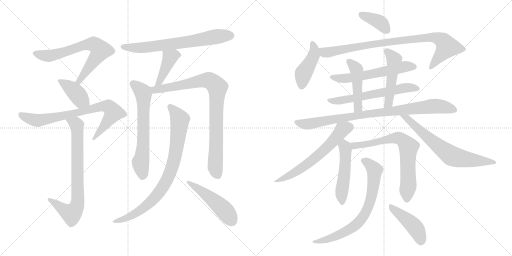
t = 0.00 s
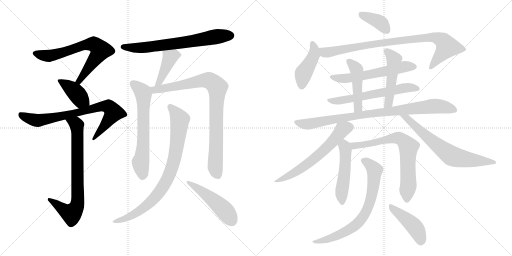
t = 3.66 s
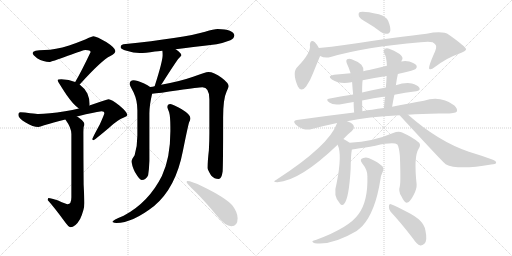
t = 7.31 s
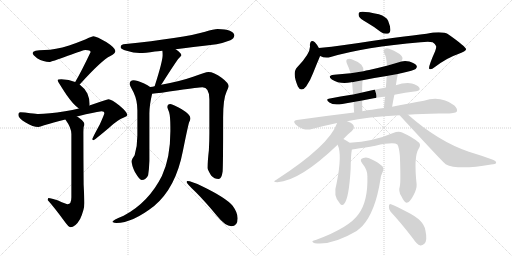
t = 10.97 s
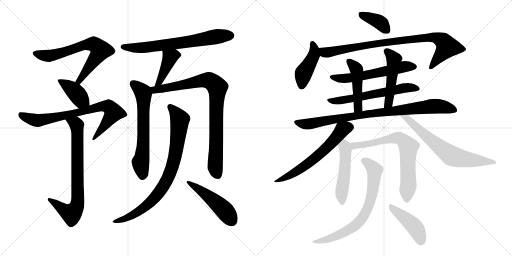
t = 14.63 s
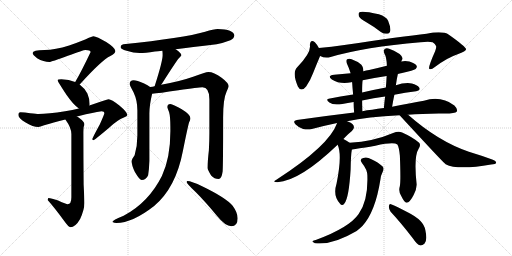
t = 18.28 s

The animated SVG that drew these frames (rendered in a browser with its animation timeline set to each time). Animation: 24 CSS @keyframes rules; one cycle of 18.28 s.

<svg version="1.1" viewBox="0 0 2048 1024" xmlns="http://www.w3.org/2000/svg">
  <g stroke="lightgray" stroke-dasharray="1,1" stroke-width="1" transform="scale(4, 4)">
    <line x1="0" y1="0" x2="256" y2="256"></line>
    <line x1="256" y1="0" x2="0" y2="256"></line>
    <line x1="128" y1="0" x2="128" y2="256"></line>
    <line x1="0" y1="128" x2="256" y2="128"></line>
    <line x1="256" y1="0" x2="512" y2="256"></line>
    <line x1="512" y1="0" x2="256" y2="256"></line>
    <line x1="384" y1="0" x2="384" y2="256"></line>
    <line x1="256" y1="128" x2="512" y2="128"></line>
  </g>
<g transform="scale(1, -1) translate(0, -850)">
   <style type="text/css">
    @keyframes keyframes0 {
      from {
       stroke: black;
       stroke-dashoffset: 699;
       stroke-width: 128;
       }
       69% {
       animation-timing-function: step-end;
       stroke: black;
       stroke-dashoffset: 0;
       stroke-width: 128;
       }
       to {
       stroke: black;
       stroke-width: 1024;
       }
       }
       #make-me-a-hanzi-animation-0 {
         animation: keyframes0 0.818848s both;
         animation-delay: 0.000000s;
         animation-timing-function: linear;
       }
    @keyframes keyframes1 {
      from {
       stroke: black;
       stroke-dashoffset: 404;
       stroke-width: 128;
       }
       57% {
       animation-timing-function: step-end;
       stroke: black;
       stroke-dashoffset: 0;
       stroke-width: 128;
       }
       to {
       stroke: black;
       stroke-width: 1024;
       }
       }
       #make-me-a-hanzi-animation-1 {
         animation: keyframes1 0.578776s both;
         animation-delay: 0.818848s;
         animation-timing-function: linear;
       }
    @keyframes keyframes2 {
      from {
       stroke: black;
       stroke-dashoffset: 779;
       stroke-width: 128;
       }
       72% {
       animation-timing-function: step-end;
       stroke: black;
       stroke-dashoffset: 0;
       stroke-width: 128;
       }
       to {
       stroke: black;
       stroke-width: 1024;
       }
       }
       #make-me-a-hanzi-animation-2 {
         animation: keyframes2 0.883952s both;
         animation-delay: 1.397624s;
         animation-timing-function: linear;
       }
    @keyframes keyframes3 {
      from {
       stroke: black;
       stroke-dashoffset: 763;
       stroke-width: 128;
       }
       71% {
       animation-timing-function: step-end;
       stroke: black;
       stroke-dashoffset: 0;
       stroke-width: 128;
       }
       to {
       stroke: black;
       stroke-width: 1024;
       }
       }
       #make-me-a-hanzi-animation-3 {
         animation: keyframes3 0.870931s both;
         animation-delay: 2.281576s;
         animation-timing-function: linear;
       }
    @keyframes keyframes4 {
      from {
       stroke: black;
       stroke-dashoffset: 692;
       stroke-width: 128;
       }
       69% {
       animation-timing-function: step-end;
       stroke: black;
       stroke-dashoffset: 0;
       stroke-width: 128;
       }
       to {
       stroke: black;
       stroke-width: 1024;
       }
       }
       #make-me-a-hanzi-animation-4 {
         animation: keyframes4 0.813151s both;
         animation-delay: 3.152507s;
         animation-timing-function: linear;
       }
    @keyframes keyframes5 {
      from {
       stroke: black;
       stroke-dashoffset: 420;
       stroke-width: 128;
       }
       58% {
       animation-timing-function: step-end;
       stroke: black;
       stroke-dashoffset: 0;
       stroke-width: 128;
       }
       to {
       stroke: black;
       stroke-width: 1024;
       }
       }
       #make-me-a-hanzi-animation-5 {
         animation: keyframes5 0.591797s both;
         animation-delay: 3.965658s;
         animation-timing-function: linear;
       }
    @keyframes keyframes6 {
      from {
       stroke: black;
       stroke-dashoffset: 648;
       stroke-width: 128;
       }
       68% {
       animation-timing-function: step-end;
       stroke: black;
       stroke-dashoffset: 0;
       stroke-width: 128;
       }
       to {
       stroke: black;
       stroke-width: 1024;
       }
       }
       #make-me-a-hanzi-animation-6 {
         animation: keyframes6 0.777344s both;
         animation-delay: 4.557455s;
         animation-timing-function: linear;
       }
    @keyframes keyframes7 {
      from {
       stroke: black;
       stroke-dashoffset: 888;
       stroke-width: 128;
       }
       74% {
       animation-timing-function: step-end;
       stroke: black;
       stroke-dashoffset: 0;
       stroke-width: 128;
       }
       to {
       stroke: black;
       stroke-width: 1024;
       }
       }
       #make-me-a-hanzi-animation-7 {
         animation: keyframes7 0.972656s both;
         animation-delay: 5.334799s;
         animation-timing-function: linear;
       }
    @keyframes keyframes8 {
      from {
       stroke: black;
       stroke-dashoffset: 849;
       stroke-width: 128;
       }
       73% {
       animation-timing-function: step-end;
       stroke: black;
       stroke-dashoffset: 0;
       stroke-width: 128;
       }
       to {
       stroke: black;
       stroke-width: 1024;
       }
       }
       #make-me-a-hanzi-animation-8 {
         animation: keyframes8 0.940918s both;
         animation-delay: 6.307455s;
         animation-timing-function: linear;
       }
    @keyframes keyframes9 {
      from {
       stroke: black;
       stroke-dashoffset: 492;
       stroke-width: 128;
       }
       62% {
       animation-timing-function: step-end;
       stroke: black;
       stroke-dashoffset: 0;
       stroke-width: 128;
       }
       to {
       stroke: black;
       stroke-width: 1024;
       }
       }
       #make-me-a-hanzi-animation-9 {
         animation: keyframes9 0.650391s both;
         animation-delay: 7.248373s;
         animation-timing-function: linear;
       }
    @keyframes keyframes10 {
      from {
       stroke: black;
       stroke-dashoffset: 381;
       stroke-width: 128;
       }
       55% {
       animation-timing-function: step-end;
       stroke: black;
       stroke-dashoffset: 0;
       stroke-width: 128;
       }
       to {
       stroke: black;
       stroke-width: 1024;
       }
       }
       #make-me-a-hanzi-animation-10 {
         animation: keyframes10 0.560059s both;
         animation-delay: 7.898764s;
         animation-timing-function: linear;
       }
    @keyframes keyframes11 {
      from {
       stroke: black;
       stroke-dashoffset: 436;
       stroke-width: 128;
       }
       59% {
       animation-timing-function: step-end;
       stroke: black;
       stroke-dashoffset: 0;
       stroke-width: 128;
       }
       to {
       stroke: black;
       stroke-width: 1024;
       }
       }
       #make-me-a-hanzi-animation-11 {
         animation: keyframes11 0.604818s both;
         animation-delay: 8.458823s;
         animation-timing-function: linear;
       }
    @keyframes keyframes12 {
      from {
       stroke: black;
       stroke-dashoffset: 892;
       stroke-width: 128;
       }
       74% {
       animation-timing-function: step-end;
       stroke: black;
       stroke-dashoffset: 0;
       stroke-width: 128;
       }
       to {
       stroke: black;
       stroke-width: 1024;
       }
       }
       #make-me-a-hanzi-animation-12 {
         animation: keyframes12 0.975911s both;
         animation-delay: 9.063641s;
         animation-timing-function: linear;
       }
    @keyframes keyframes13 {
      from {
       stroke: black;
       stroke-dashoffset: 588;
       stroke-width: 128;
       }
       66% {
       animation-timing-function: step-end;
       stroke: black;
       stroke-dashoffset: 0;
       stroke-width: 128;
       }
       to {
       stroke: black;
       stroke-width: 1024;
       }
       }
       #make-me-a-hanzi-animation-13 {
         animation: keyframes13 0.728516s both;
         animation-delay: 10.039552s;
         animation-timing-function: linear;
       }
    @keyframes keyframes14 {
      from {
       stroke: black;
       stroke-dashoffset: 607;
       stroke-width: 128;
       }
       66% {
       animation-timing-function: step-end;
       stroke: black;
       stroke-dashoffset: 0;
       stroke-width: 128;
       }
       to {
       stroke: black;
       stroke-width: 1024;
       }
       }
       #make-me-a-hanzi-animation-14 {
         animation: keyframes14 0.743978s both;
         animation-delay: 10.768068s;
         animation-timing-function: linear;
       }
    @keyframes keyframes15 {
      from {
       stroke: black;
       stroke-dashoffset: 470;
       stroke-width: 128;
       }
       60% {
       animation-timing-function: step-end;
       stroke: black;
       stroke-dashoffset: 0;
       stroke-width: 128;
       }
       to {
       stroke: black;
       stroke-width: 1024;
       }
       }
       #make-me-a-hanzi-animation-15 {
         animation: keyframes15 0.632487s both;
         animation-delay: 11.512046s;
         animation-timing-function: linear;
       }
    @keyframes keyframes16 {
      from {
       stroke: black;
       stroke-dashoffset: 494;
       stroke-width: 128;
       }
       62% {
       animation-timing-function: step-end;
       stroke: black;
       stroke-dashoffset: 0;
       stroke-width: 128;
       }
       to {
       stroke: black;
       stroke-width: 1024;
       }
       }
       #make-me-a-hanzi-animation-16 {
         animation: keyframes16 0.652018s both;
         animation-delay: 12.144533s;
         animation-timing-function: linear;
       }
    @keyframes keyframes17 {
      from {
       stroke: black;
       stroke-dashoffset: 898;
       stroke-width: 128;
       }
       75% {
       animation-timing-function: step-end;
       stroke: black;
       stroke-dashoffset: 0;
       stroke-width: 128;
       }
       to {
       stroke: black;
       stroke-width: 1024;
       }
       }
       #make-me-a-hanzi-animation-17 {
         animation: keyframes17 0.980794s both;
         animation-delay: 12.796551s;
         animation-timing-function: linear;
       }
    @keyframes keyframes18 {
      from {
       stroke: black;
       stroke-dashoffset: 618;
       stroke-width: 128;
       }
       67% {
       animation-timing-function: step-end;
       stroke: black;
       stroke-dashoffset: 0;
       stroke-width: 128;
       }
       to {
       stroke: black;
       stroke-width: 1024;
       }
       }
       #make-me-a-hanzi-animation-18 {
         animation: keyframes18 0.752930s both;
         animation-delay: 13.777345s;
         animation-timing-function: linear;
       }
    @keyframes keyframes19 {
      from {
       stroke: black;
       stroke-dashoffset: 678;
       stroke-width: 128;
       }
       69% {
       animation-timing-function: step-end;
       stroke: black;
       stroke-dashoffset: 0;
       stroke-width: 128;
       }
       to {
       stroke: black;
       stroke-width: 1024;
       }
       }
       #make-me-a-hanzi-animation-19 {
         animation: keyframes19 0.801758s both;
         animation-delay: 14.530275s;
         animation-timing-function: linear;
       }
    @keyframes keyframes20 {
      from {
       stroke: black;
       stroke-dashoffset: 501;
       stroke-width: 128;
       }
       62% {
       animation-timing-function: step-end;
       stroke: black;
       stroke-dashoffset: 0;
       stroke-width: 128;
       }
       to {
       stroke: black;
       stroke-width: 1024;
       }
       }
       #make-me-a-hanzi-animation-20 {
         animation: keyframes20 0.657715s both;
         animation-delay: 15.332033s;
         animation-timing-function: linear;
       }
    @keyframes keyframes21 {
      from {
       stroke: black;
       stroke-dashoffset: 717;
       stroke-width: 128;
       }
       70% {
       animation-timing-function: step-end;
       stroke: black;
       stroke-dashoffset: 0;
       stroke-width: 128;
       }
       to {
       stroke: black;
       stroke-width: 1024;
       }
       }
       #make-me-a-hanzi-animation-21 {
         animation: keyframes21 0.833496s both;
         animation-delay: 15.989748s;
         animation-timing-function: linear;
       }
    @keyframes keyframes22 {
      from {
       stroke: black;
       stroke-dashoffset: 734;
       stroke-width: 128;
       }
       70% {
       animation-timing-function: step-end;
       stroke: black;
       stroke-dashoffset: 0;
       stroke-width: 128;
       }
       to {
       stroke: black;
       stroke-width: 1024;
       }
       }
       #make-me-a-hanzi-animation-22 {
         animation: keyframes22 0.847331s both;
         animation-delay: 16.823244s;
         animation-timing-function: linear;
       }
    @keyframes keyframes23 {
      from {
       stroke: black;
       stroke-dashoffset: 443;
       stroke-width: 128;
       }
       59% {
       animation-timing-function: step-end;
       stroke: black;
       stroke-dashoffset: 0;
       stroke-width: 128;
       }
       to {
       stroke: black;
       stroke-width: 1024;
       }
       }
       #make-me-a-hanzi-animation-23 {
         animation: keyframes23 0.610514s both;
         animation-delay: 17.670575s;
         animation-timing-function: linear;
       }
</style>
<path d="M 373.5 705.5 Q 369.5 705.5 355.5 699.5 Q 329.5 686.5 276.5 668.5 Q 220.5 651.5 178.5 650.5 Q 130.5 650.5 130.5 638.5 Q 130.5 631.5 148.5 617.5 Q 174.5 602.5 197.5 602.5 Q 204.5 602.5 271.5 627.5 Q 334.5 650.5 341.5 650.5 Q 362.5 650.5 362.5 642.5 Q 324.5 562.5 302.5 525.5 Q 301.5 523.5 300.5 522.5 C 285.5 496.5 298.5 490.5 318.5 512.5 Q 319.5 513.5 321.5 515.5 Q 406.5 609.5 441.5 626.5 Q 461.5 636.5 461.5 646.5 Q 461.5 658.5 426.5 681.5 Q 386.5 705.5 373.5 705.5 Z" fill="lightgray"></path> 
<path d="M 300.5 522.5 Q 276.5 532.5 245.5 533.5 Q 230.5 533.5 230.5 529.5 Q 230.5 524.5 266.5 470.5 Q 292.5 432.5 315.5 416.5 C 339.5 398.5 352.5 399.5 357.5 428.5 Q 358.5 429.5 358.5 434.5 Q 358.5 455.5 349.5 476.5 Q 337.5 498.5 318.5 512.5 L 300.5 522.5 Z" fill="lightgray"></path> 
<path d="M 315.5 416.5 Q 290.5 410.5 260.5 405.5 Q 192.5 394.5 153.5 394.5 Q 147.5 394.5 120.5 397.5 Q 98.5 401.5 81.5 401.5 Q 73.5 401.5 73.5 390.5 Q 73.5 377.5 102.5 360.5 Q 132.5 342.5 153.5 342.5 Q 159.5 342.5 176.5 349.5 Q 211.5 359.5 261.5 372.5 L 307.5 384.5 Q 322.5 388.5 343.5 393.5 Q 400.5 405.5 406.5 405.5 Q 417.5 405.5 417.5 398.5 Q 417.5 393.5 399.5 353.5 Q 369.5 298.5 369.5 294.5 Q 369.5 289.5 373.5 289.5 Q 377.5 289.5 437.5 340.5 Q 469.5 370.5 495.5 380.5 Q 509.5 385.5 509.5 390.5 Q 509.5 401.5 477.5 428.5 Q 445.5 453.5 434.5 453.5 Q 428.5 453.5 401.5 443.5 Q 382.5 436.5 357.5 428.5 L 315.5 416.5 Z" fill="lightgray"></path> 
<path d="M 261.5 372.5 Q 285.5 339.5 285.5 314.5 L 285.5 61.5 Q 285.5 33.5 270.5 33.5 Q 265.5 33.5 232.5 48.5 Q 204.5 58.5 193.5 58.5 Q 191.5 57.5 190.5 50.5 Q 216.5 21.5 255.5 -31.5 Q 274.5 -58.5 281.5 -58.5 Q 301.5 -58.5 320.5 -25.5 Q 337.5 11.5 337.5 38.5 Q 337.5 54.5 334.5 112.5 Q 333.5 218.5 333.5 321.5 Q 333.5 327.5 334.5 342.5 Q 337.5 349.5 337.5 354.5 Q 337.5 363.5 314.5 380.5 Q 311.5 382.5 307.5 384.5 C 282.5 401.5 244.5 397.5 261.5 372.5 Z" fill="lightgray"></path> 
<path d="M 702.5 653.5 Q 762.5 661.5 866.5 673.5 Q 892.5 678.5 921.5 689.5 Q 936.5 696.5 937.5 709.5 Q 934.5 732.5 870.5 734.5 Q 855.5 734.5 820.5 723.5 Q 733.5 698.5 493.5 673.5 Q 482.5 671.5 482.5 661.5 Q 482.5 654.5 506.5 647.5 Q 534.5 638.5 558.5 638.5 Q 580.5 638.5 619.5 644.5 Q 630.5 645.5 649.5 647.5 L 702.5 653.5 Z" fill="lightgray"></path> 
<path d="M 649.5 647.5 Q 650.5 640.5 650.5 629.5 Q 650.5 605.5 618.5 505.5 C 609.5 476.5 626.5 487.5 644.5 511.5 Q 646.5 513.5 649.5 518.5 Q 703.5 603.5 714.5 616.5 Q 725.5 627.5 725.5 629.5 Q 725.5 638.5 702.5 653.5 C 677.5 670.5 646.5 677.5 649.5 647.5 Z" fill="lightgray"></path> 
<path d="M 600.5 502.5 Q 592.5 509.5 574.5 517.5 Q 547.5 529.5 534.5 529.5 Q 518.5 528.5 518.5 514.5 Q 518.5 510.5 534.5 480.5 Q 549.5 448.5 549.5 409.5 L 549.5 308.5 Q 549.5 267.5 538.5 229.5 Q 526.5 213.5 526.5 205.5 Q 526.5 189.5 539.5 162.5 Q 558.5 130.5 566.5 130.5 Q 584.5 130.5 592.5 149.5 Q 596.5 174.5 597.5 206.5 L 597.5 396.5 Q 597.5 429.5 608.5 475.5 C 612.5 494.5 612.5 494.5 600.5 502.5 Z" fill="lightgray"></path> 
<path d="M 618.5 505.5 Q 610.5 503.5 600.5 502.5 C 570.5 497.5 578.5 472.5 608.5 475.5 Q 633.5 477.5 713.5 489.5 Q 794.5 501.5 809.5 501.5 Q 837.5 501.5 837.5 453.5 L 837.5 318.5 Q 837.5 286.5 835.5 249.5 Q 830.5 207.5 830.5 178.5 Q 830.5 171.5 844.5 148.5 Q 857.5 134.5 874.5 134.5 Q 886.5 134.5 890.5 164.5 Q 892.5 187.5 892.5 379.5 Q 892.5 455.5 906.5 484.5 Q 914.5 501.5 914.5 505.5 Q 914.5 518.5 886.5 539.5 Q 855.5 562.5 833.5 562.5 Q 822.5 562.5 772.5 543.5 Q 718.5 524.5 644.5 511.5 L 618.5 505.5 Z" fill="lightgray"></path> 
<path d="M 681.5 434.5 Q 669.5 434.5 669.5 422.5 Q 669.5 418.5 676.5 401.5 Q 681.5 384.5 681.5 340.5 L 681.5 325.5 Q 681.5 218.5 647.5 146.5 Q 594.5 40.5 494.5 -12.5 Q 449.5 -30.5 449.5 -37.5 Q 457.5 -41.5 465.5 -41.5 Q 529.5 -41.5 616.5 26.5 Q 703.5 99.5 731.5 246.5 Q 751.5 345.5 756.5 361.5 Q 761.5 370.5 761.5 375.5 L 761.5 378.5 Q 761.5 392.5 725.5 414.5 Q 692.5 432.5 681.5 434.5 Z" fill="lightgray"></path> 
<path d="M 749.5 126.5 Q 746.5 126.5 746.5 121.5 Q 746.5 116.5 783.5 81.5 Q 820.5 44.5 868.5 -13.5 Q 901.5 -54.5 925.5 -54.5 Q 950.5 -54.5 950.5 -22.5 Q 950.5 0.5 930.5 27.5 Q 903.5 59.5 810.5 104.5 Q 765.5 126.5 749.5 126.5 Z" fill="lightgray"></path> 
<path d="M 1465.5 761.5 Q 1493.5 745.5 1523.5 722.5 Q 1536.5 713.5 1549.5 715.5 Q 1559.5 716.5 1561.5 729.5 Q 1562.5 742.5 1552.5 767.5 Q 1545.5 783.5 1515.5 793.5 Q 1446.5 808.5 1436.5 800.5 Q 1432.5 796.5 1435.5 785.5 Q 1439.5 776.5 1465.5 761.5 Z" fill="lightgray"></path> 
<path d="M 1275.5 658.5 Q 1266.5 674.5 1259.5 681.5 Q 1241.5 694.5 1239.5 670.5 Q 1245.5 640.5 1190.5 583.5 Q 1166.5 562.5 1191.5 504.5 Q 1204.5 479.5 1224.5 504.5 Q 1240.5 526.5 1252.5 558.5 Q 1279.5 625.5 1280.5 626.5 C 1286.5 639.5 1286.5 639.5 1275.5 658.5 Z" fill="lightgray"></path> 
<path d="M 1280.5 626.5 Q 1299.5 616.5 1322.5 622.5 Q 1458.5 662.5 1682.5 681.5 Q 1716.5 684.5 1730.5 681.5 Q 1746.5 671.5 1744.5 662.5 Q 1745.5 658.5 1740.5 645.5 Q 1710.5 578.5 1717.5 574.5 Q 1724.5 570.5 1739.5 582.5 Q 1788.5 619.5 1830.5 633.5 Q 1864.5 645.5 1864.5 653.5 Q 1863.5 663.5 1795.5 711.5 Q 1771.5 727.5 1706.5 715.5 Q 1613.5 705.5 1377.5 670.5 Q 1325.5 663.5 1275.5 658.5 C 1245.5 655.5 1251.5 635.5 1280.5 626.5 Z" fill="lightgray"></path> 
<path d="M 1591.5 554.5 Q 1598.5 557.5 1608.5 558.5 Q 1654.5 568.5 1662.5 574.5 Q 1669.5 581.5 1666.5 587.5 Q 1660.5 597.5 1637.5 604.5 Q 1619.5 608.5 1605.5 604.5 L 1547.5 587.5 Q 1511.5 578.5 1476.5 570.5 Q 1463.5 569.5 1453.5 565.5 L 1402.5 557.5 Q 1369.5 554.5 1336.5 551.5 Q 1306.5 547.5 1327.5 532.5 Q 1360.5 511.5 1405.5 521.5 Q 1406.5 522.5 1408.5 521.5 L 1450.5 529.5 Q 1496.5 539.5 1546.5 546.5 L 1591.5 554.5 Z" fill="lightgray"></path> 
<path d="M 1577.5 471.5 Q 1620.5 480.5 1664.5 485.5 Q 1683.5 488.5 1677.5 499.5 Q 1668.5 511.5 1647.5 516.5 Q 1617.5 520.5 1583.5 509.5 L 1543.5 500.5 Q 1494.5 491.5 1448.5 480.5 L 1412.5 472.5 Q 1360.5 465.5 1314.5 455.5 Q 1301.5 452.5 1317.5 440.5 Q 1333.5 427.5 1369.5 434.5 Q 1390.5 438.5 1414.5 442.5 L 1448.5 448.5 Q 1494.5 458.5 1540.5 464.5 L 1577.5 471.5 Z" fill="lightgray"></path> 
<path d="M 1453.5 565.5 Q 1454.5 581.5 1445.5 591.5 Q 1427.5 606.5 1406.5 613.5 Q 1396.5 617.5 1388.5 613.5 Q 1382.5 609.5 1387.5 596.5 Q 1396.5 577.5 1402.5 557.5 L 1408.5 521.5 Q 1409.5 503.5 1412.5 472.5 L 1414.5 442.5 Q 1414.5 423.5 1416.5 400.5 C 1418.5 370.5 1450.5 375.5 1449.5 405.5 Q 1448.5 429.5 1448.5 448.5 L 1448.5 480.5 Q 1448.5 517.5 1450.5 529.5 L 1453.5 565.5 Z" fill="lightgray"></path> 
<path d="M 1568.5 423.5 Q 1572.5 448.5 1577.5 471.5 L 1583.5 509.5 Q 1586.5 533.5 1591.5 554.5 L 1605.5 604.5 Q 1606.5 610.5 1609.5 613.5 Q 1612.5 622.5 1598.5 634.5 Q 1574.5 650.5 1556.5 655.5 Q 1544.5 659.5 1538.5 653.5 Q 1531.5 649.5 1537.5 636.5 Q 1546.5 621.5 1547.5 587.5 L 1546.5 546.5 Q 1545.5 524.5 1543.5 500.5 L 1540.5 464.5 Q 1537.5 442.5 1535.5 418.5 C 1532.5 388.5 1563.5 393.5 1568.5 423.5 Z" fill="lightgray"></path> 
<path d="M 1388.5 365.5 Q 1469.5 383.5 1598.5 389.5 L 1631.5 391.5 Q 1686.5 395.5 1755.5 396.5 Q 1818.5 393.5 1827.5 404.5 Q 1831.5 414.5 1817.5 428.5 Q 1763.5 468.5 1695.5 447.5 Q 1640.5 438.5 1568.5 423.5 L 1535.5 418.5 Q 1510.5 415.5 1488.5 411.5 Q 1467.5 410.5 1449.5 405.5 L 1416.5 400.5 Q 1307.5 387.5 1187.5 370.5 Q 1168.5 367.5 1182.5 352.5 Q 1195.5 339.5 1212.5 334.5 Q 1231.5 330.5 1247.5 334.5 Q 1295.5 347.5 1348.5 358.5 L 1388.5 365.5 Z" fill="lightgray"></path> 
<path d="M 1373.5 294.5 Q 1394.5 316.5 1407.5 326.5 Q 1417.5 336.5 1415.5 343.5 Q 1414.5 355.5 1393.5 363.5 Q 1390.5 364.5 1388.5 365.5 C 1360.5 377.5 1356.5 378.5 1348.5 358.5 Q 1317.5 268.5 1105.5 131.5 Q 1086.5 121.5 1109.5 121.5 Q 1200.5 127.5 1350.5 271.5 L 1373.5 294.5 Z" fill="lightgray"></path> 
<path d="M 1598.5 389.5 Q 1772.5 200.5 1782.5 193.5 Q 1830.5 168.5 1964.5 192.5 Q 1983.5 193.5 1984.5 199.5 Q 1985.5 206.5 1971.5 211.5 Q 1928.5 227.5 1875.5 243.5 Q 1752.5 285.5 1633.5 390.5 Q 1632.5 391.5 1631.5 391.5 C 1608.5 410.5 1578.5 411.5 1598.5 389.5 Z" fill="lightgray"></path> 
<path d="M 1398.5 279.5 Q 1386.5 288.5 1373.5 294.5 C 1346.5 307.5 1339.5 299.5 1350.5 271.5 Q 1369.5 231.5 1346.5 117.5 Q 1330.5 66.5 1359.5 36.5 Q 1368.5 24.5 1377.5 36.5 Q 1395.5 57.5 1402.5 172.5 Q 1403.5 233.5 1407.5 252.5 C 1410.5 271.5 1410.5 271.5 1398.5 279.5 Z" fill="lightgray"></path> 
<path d="M 1599.5 106.5 Q 1592.5 84.5 1605.5 65.5 Q 1618.5 38.5 1626.5 39.5 Q 1639.5 40.5 1654.5 70.5 Q 1667.5 94.5 1666.5 113.5 Q 1654.5 224.5 1674.5 255.5 Q 1684.5 270.5 1676.5 279.5 Q 1651.5 301.5 1608.5 320.5 Q 1593.5 326.5 1572.5 318.5 Q 1493.5 284.5 1398.5 279.5 C 1368.5 277.5 1377.5 248.5 1407.5 252.5 Q 1410.5 252.5 1501.5 267.5 Q 1574.5 283.5 1589.5 272.5 Q 1596.5 260.5 1599.5 227.5 Q 1603.5 125.5 1599.5 106.5 Z" fill="lightgray"></path> 
<path d="M 1469.5 145.5 Q 1472.5 46.5 1434.5 -5.5 Q 1397.5 -59.5 1265.5 -108.5 Q 1253.5 -111.5 1250.5 -113.5 Q 1246.5 -117.5 1259.5 -122.5 Q 1328.5 -131.5 1426.5 -73.5 Q 1439.5 -63.5 1450.5 -52.5 Q 1501.5 4.5 1521.5 131.5 Q 1522.5 147.5 1532.5 167.5 Q 1536.5 177.5 1530.5 184.5 Q 1515.5 199.5 1485.5 213.5 Q 1467.5 223.5 1453.5 218.5 Q 1435.5 214.5 1448.5 197.5 Q 1470.5 170.5 1469.5 145.5 Z" fill="lightgray"></path> 
<path d="M 1562.5 3.5 Q 1604.5 -41.5 1653.5 -105.5 Q 1666.5 -126.5 1681.5 -131.5 Q 1688.5 -132.5 1697.5 -124.5 Q 1710.5 -112.5 1701.5 -70.5 Q 1695.5 -30.5 1630.5 1.5 Q 1588.5 23.5 1566.5 32.5 Q 1557.5 38.5 1555.5 26.5 Q 1554.5 13.5 1562.5 3.5 Z" fill="lightgray"></path> 
      <clipPath id="make-me-a-hanzi-clip-0">
      <path d="M 373.5 705.5 Q 369.5 705.5 355.5 699.5 Q 329.5 686.5 276.5 668.5 Q 220.5 651.5 178.5 650.5 Q 130.5 650.5 130.5 638.5 Q 130.5 631.5 148.5 617.5 Q 174.5 602.5 197.5 602.5 Q 204.5 602.5 271.5 627.5 Q 334.5 650.5 341.5 650.5 Q 362.5 650.5 362.5 642.5 Q 324.5 562.5 302.5 525.5 Q 301.5 523.5 300.5 522.5 C 285.5 496.5 298.5 490.5 318.5 512.5 Q 319.5 513.5 321.5 515.5 Q 406.5 609.5 441.5 626.5 Q 461.5 636.5 461.5 646.5 Q 461.5 658.5 426.5 681.5 Q 386.5 705.5 373.5 705.5 Z" fill="lightgray"></path>
      </clipPath>
      <path clip-path="url(#make-me-a-hanzi-clip-0)" d="M 138.5 637.5 L 195.5 626.5 L 253.5 639.5 L 336.5 670.5 L 376.5 673.5 L 398.5 654.5 L 400.5 644.5 L 321.5 530.5 L 305.5 521.5 " fill="none" id="make-me-a-hanzi-animation-0" stroke-dasharray="571 1142" stroke-linecap="round"></path>

      <clipPath id="make-me-a-hanzi-clip-1">
      <path d="M 300.5 522.5 Q 276.5 532.5 245.5 533.5 Q 230.5 533.5 230.5 529.5 Q 230.5 524.5 266.5 470.5 Q 292.5 432.5 315.5 416.5 C 339.5 398.5 352.5 399.5 357.5 428.5 Q 358.5 429.5 358.5 434.5 Q 358.5 455.5 349.5 476.5 Q 337.5 498.5 318.5 512.5 L 300.5 522.5 Z" fill="lightgray"></path>
      </clipPath>
      <path clip-path="url(#make-me-a-hanzi-clip-1)" d="M 238.5 530.5 L 297.5 485.5 L 322.5 452.5 L 348.5 433.5 " fill="none" id="make-me-a-hanzi-animation-1" stroke-dasharray="276 552" stroke-linecap="round"></path>

      <clipPath id="make-me-a-hanzi-clip-2">
      <path d="M 315.5 416.5 Q 290.5 410.5 260.5 405.5 Q 192.5 394.5 153.5 394.5 Q 147.5 394.5 120.5 397.5 Q 98.5 401.5 81.5 401.5 Q 73.5 401.5 73.5 390.5 Q 73.5 377.5 102.5 360.5 Q 132.5 342.5 153.5 342.5 Q 159.5 342.5 176.5 349.5 Q 211.5 359.5 261.5 372.5 L 307.5 384.5 Q 322.5 388.5 343.5 393.5 Q 400.5 405.5 406.5 405.5 Q 417.5 405.5 417.5 398.5 Q 417.5 393.5 399.5 353.5 Q 369.5 298.5 369.5 294.5 Q 369.5 289.5 373.5 289.5 Q 377.5 289.5 437.5 340.5 Q 469.5 370.5 495.5 380.5 Q 509.5 385.5 509.5 390.5 Q 509.5 401.5 477.5 428.5 Q 445.5 453.5 434.5 453.5 Q 428.5 453.5 401.5 443.5 Q 382.5 436.5 357.5 428.5 L 315.5 416.5 Z" fill="lightgray"></path>
      </clipPath>
      <path clip-path="url(#make-me-a-hanzi-clip-2)" d="M 86.5 389.5 L 119.5 374.5 L 152.5 368.5 L 280.5 392.5 L 402.5 424.5 L 433.5 423.5 L 454.5 400.5 L 373.5 293.5 " fill="none" id="make-me-a-hanzi-animation-2" stroke-dasharray="651 1302" stroke-linecap="round"></path>

      <clipPath id="make-me-a-hanzi-clip-3">
      <path d="M 261.5 372.5 Q 285.5 339.5 285.5 314.5 L 285.5 61.5 Q 285.5 33.5 270.5 33.5 Q 265.5 33.5 232.5 48.5 Q 204.5 58.5 193.5 58.5 Q 191.5 57.5 190.5 50.5 Q 216.5 21.5 255.5 -31.5 Q 274.5 -58.5 281.5 -58.5 Q 301.5 -58.5 320.5 -25.5 Q 337.5 11.5 337.5 38.5 Q 337.5 54.5 334.5 112.5 Q 333.5 218.5 333.5 321.5 Q 333.5 327.5 334.5 342.5 Q 337.5 349.5 337.5 354.5 Q 337.5 363.5 314.5 380.5 Q 311.5 382.5 307.5 384.5 C 282.5 401.5 244.5 397.5 261.5 372.5 Z" fill="lightgray"></path>
      </clipPath>
      <path clip-path="url(#make-me-a-hanzi-clip-3)" d="M 271.5 367.5 L 304.5 354.5 L 308.5 337.5 L 309.5 34.5 L 303.5 16.5 L 285.5 -4.5 L 197.5 52.5 " fill="none" id="make-me-a-hanzi-animation-3" stroke-dasharray="635 1270" stroke-linecap="round"></path>

      <clipPath id="make-me-a-hanzi-clip-4">
      <path d="M 702.5 653.5 Q 762.5 661.5 866.5 673.5 Q 892.5 678.5 921.5 689.5 Q 936.5 696.5 937.5 709.5 Q 934.5 732.5 870.5 734.5 Q 855.5 734.5 820.5 723.5 Q 733.5 698.5 493.5 673.5 Q 482.5 671.5 482.5 661.5 Q 482.5 654.5 506.5 647.5 Q 534.5 638.5 558.5 638.5 Q 580.5 638.5 619.5 644.5 Q 630.5 645.5 649.5 647.5 L 702.5 653.5 Z" fill="lightgray"></path>
      </clipPath>
      <path clip-path="url(#make-me-a-hanzi-clip-4)" d="M 491.5 662.5 L 542.5 658.5 L 607.5 663.5 L 879.5 706.5 L 923.5 708.5 " fill="none" id="make-me-a-hanzi-animation-4" stroke-dasharray="564 1128" stroke-linecap="round"></path>

      <clipPath id="make-me-a-hanzi-clip-5">
      <path d="M 649.5 647.5 Q 650.5 640.5 650.5 629.5 Q 650.5 605.5 618.5 505.5 C 609.5 476.5 626.5 487.5 644.5 511.5 Q 646.5 513.5 649.5 518.5 Q 703.5 603.5 714.5 616.5 Q 725.5 627.5 725.5 629.5 Q 725.5 638.5 702.5 653.5 C 677.5 670.5 646.5 677.5 649.5 647.5 Z" fill="lightgray"></path>
      </clipPath>
      <path clip-path="url(#make-me-a-hanzi-clip-5)" d="M 718.5 630.5 L 694.5 628.5 L 680.5 620.5 L 645.5 535.5 L 635.5 520.5 L 622.5 515.5 " fill="none" id="make-me-a-hanzi-animation-5" stroke-dasharray="292 584" stroke-linecap="round"></path>

      <clipPath id="make-me-a-hanzi-clip-6">
      <path d="M 600.5 502.5 Q 592.5 509.5 574.5 517.5 Q 547.5 529.5 534.5 529.5 Q 518.5 528.5 518.5 514.5 Q 518.5 510.5 534.5 480.5 Q 549.5 448.5 549.5 409.5 L 549.5 308.5 Q 549.5 267.5 538.5 229.5 Q 526.5 213.5 526.5 205.5 Q 526.5 189.5 539.5 162.5 Q 558.5 130.5 566.5 130.5 Q 584.5 130.5 592.5 149.5 Q 596.5 174.5 597.5 206.5 L 597.5 396.5 Q 597.5 429.5 608.5 475.5 C 612.5 494.5 612.5 494.5 600.5 502.5 Z" fill="lightgray"></path>
      </clipPath>
      <path clip-path="url(#make-me-a-hanzi-clip-6)" d="M 531.5 515.5 L 571.5 481.5 L 573.5 470.5 L 573.5 277.5 L 562.5 202.5 L 569.5 143.5 " fill="none" id="make-me-a-hanzi-animation-6" stroke-dasharray="520 1040" stroke-linecap="round"></path>

      <clipPath id="make-me-a-hanzi-clip-7">
      <path d="M 618.5 505.5 Q 610.5 503.5 600.5 502.5 C 570.5 497.5 578.5 472.5 608.5 475.5 Q 633.5 477.5 713.5 489.5 Q 794.5 501.5 809.5 501.5 Q 837.5 501.5 837.5 453.5 L 837.5 318.5 Q 837.5 286.5 835.5 249.5 Q 830.5 207.5 830.5 178.5 Q 830.5 171.5 844.5 148.5 Q 857.5 134.5 874.5 134.5 Q 886.5 134.5 890.5 164.5 Q 892.5 187.5 892.5 379.5 Q 892.5 455.5 906.5 484.5 Q 914.5 501.5 914.5 505.5 Q 914.5 518.5 886.5 539.5 Q 855.5 562.5 833.5 562.5 Q 822.5 562.5 772.5 543.5 Q 718.5 524.5 644.5 511.5 L 618.5 505.5 Z" fill="lightgray"></path>
      </clipPath>
      <path clip-path="url(#make-me-a-hanzi-clip-7)" d="M 606.5 496.5 L 620.5 490.5 L 679.5 499.5 L 812.5 529.5 L 840.5 527.5 L 869.5 501.5 L 860.5 184.5 L 871.5 149.5 " fill="none" id="make-me-a-hanzi-animation-7" stroke-dasharray="760 1520" stroke-linecap="round"></path>

      <clipPath id="make-me-a-hanzi-clip-8">
      <path d="M 681.5 434.5 Q 669.5 434.5 669.5 422.5 Q 669.5 418.5 676.5 401.5 Q 681.5 384.5 681.5 340.5 L 681.5 325.5 Q 681.5 218.5 647.5 146.5 Q 594.5 40.5 494.5 -12.5 Q 449.5 -30.5 449.5 -37.5 Q 457.5 -41.5 465.5 -41.5 Q 529.5 -41.5 616.5 26.5 Q 703.5 99.5 731.5 246.5 Q 751.5 345.5 756.5 361.5 Q 761.5 370.5 761.5 375.5 L 761.5 378.5 Q 761.5 392.5 725.5 414.5 Q 692.5 432.5 681.5 434.5 Z" fill="lightgray"></path>
      </clipPath>
      <path clip-path="url(#make-me-a-hanzi-clip-8)" d="M 680.5 424.5 L 714.5 381.5 L 718.5 361.5 L 700.5 225.5 L 670.5 135.5 L 633.5 76.5 L 582.5 24.5 L 529.5 -11.5 L 454.5 -37.5 " fill="none" id="make-me-a-hanzi-animation-8" stroke-dasharray="721 1442" stroke-linecap="round"></path>

      <clipPath id="make-me-a-hanzi-clip-9">
      <path d="M 749.5 126.5 Q 746.5 126.5 746.5 121.5 Q 746.5 116.5 783.5 81.5 Q 820.5 44.5 868.5 -13.5 Q 901.5 -54.5 925.5 -54.5 Q 950.5 -54.5 950.5 -22.5 Q 950.5 0.5 930.5 27.5 Q 903.5 59.5 810.5 104.5 Q 765.5 126.5 749.5 126.5 Z" fill="lightgray"></path>
      </clipPath>
      <path clip-path="url(#make-me-a-hanzi-clip-9)" d="M 751.5 121.5 L 869.5 36.5 L 927.5 -32.5 " fill="none" id="make-me-a-hanzi-animation-9" stroke-dasharray="364 728" stroke-linecap="round"></path>

      <clipPath id="make-me-a-hanzi-clip-10">
      <path d="M 1465.5 761.5 Q 1493.5 745.5 1523.5 722.5 Q 1536.5 713.5 1549.5 715.5 Q 1559.5 716.5 1561.5 729.5 Q 1562.5 742.5 1552.5 767.5 Q 1545.5 783.5 1515.5 793.5 Q 1446.5 808.5 1436.5 800.5 Q 1432.5 796.5 1435.5 785.5 Q 1439.5 776.5 1465.5 761.5 Z" fill="lightgray"></path>
      </clipPath>
      <path clip-path="url(#make-me-a-hanzi-clip-10)" d="M 1442.5 792.5 L 1513.5 764.5 L 1547.5 729.5 " fill="none" id="make-me-a-hanzi-animation-10" stroke-dasharray="253 506" stroke-linecap="round"></path>

      <clipPath id="make-me-a-hanzi-clip-11">
      <path d="M 1275.5 658.5 Q 1266.5 674.5 1259.5 681.5 Q 1241.5 694.5 1239.5 670.5 Q 1245.5 640.5 1190.5 583.5 Q 1166.5 562.5 1191.5 504.5 Q 1204.5 479.5 1224.5 504.5 Q 1240.5 526.5 1252.5 558.5 Q 1279.5 625.5 1280.5 626.5 C 1286.5 639.5 1286.5 639.5 1275.5 658.5 Z" fill="lightgray"></path>
      </clipPath>
      <path clip-path="url(#make-me-a-hanzi-clip-11)" d="M 1250.5 674.5 L 1257.5 656.5 L 1255.5 628.5 L 1214.5 557.5 L 1206.5 507.5 " fill="none" id="make-me-a-hanzi-animation-11" stroke-dasharray="308 616" stroke-linecap="round"></path>

      <clipPath id="make-me-a-hanzi-clip-12">
      <path d="M 1280.5 626.5 Q 1299.5 616.5 1322.5 622.5 Q 1458.5 662.5 1682.5 681.5 Q 1716.5 684.5 1730.5 681.5 Q 1746.5 671.5 1744.5 662.5 Q 1745.5 658.5 1740.5 645.5 Q 1710.5 578.5 1717.5 574.5 Q 1724.5 570.5 1739.5 582.5 Q 1788.5 619.5 1830.5 633.5 Q 1864.5 645.5 1864.5 653.5 Q 1863.5 663.5 1795.5 711.5 Q 1771.5 727.5 1706.5 715.5 Q 1613.5 705.5 1377.5 670.5 Q 1325.5 663.5 1275.5 658.5 C 1245.5 655.5 1251.5 635.5 1280.5 626.5 Z" fill="lightgray"></path>
      </clipPath>
      <path clip-path="url(#make-me-a-hanzi-clip-12)" d="M 1283.5 654.5 L 1302.5 640.5 L 1453.5 669.5 L 1737.5 700.5 L 1772.5 685.5 L 1788.5 663.5 L 1722.5 578.5 " fill="none" id="make-me-a-hanzi-animation-12" stroke-dasharray="764 1528" stroke-linecap="round"></path>

      <clipPath id="make-me-a-hanzi-clip-13">
      <path d="M 1591.5 554.5 Q 1598.5 557.5 1608.5 558.5 Q 1654.5 568.5 1662.5 574.5 Q 1669.5 581.5 1666.5 587.5 Q 1660.5 597.5 1637.5 604.5 Q 1619.5 608.5 1605.5 604.5 L 1547.5 587.5 Q 1511.5 578.5 1476.5 570.5 Q 1463.5 569.5 1453.5 565.5 L 1402.5 557.5 Q 1369.5 554.5 1336.5 551.5 Q 1306.5 547.5 1327.5 532.5 Q 1360.5 511.5 1405.5 521.5 Q 1406.5 522.5 1408.5 521.5 L 1450.5 529.5 Q 1496.5 539.5 1546.5 546.5 L 1591.5 554.5 Z" fill="lightgray"></path>
      </clipPath>
      <path clip-path="url(#make-me-a-hanzi-clip-13)" d="M 1329.5 543.5 L 1352.5 536.5 L 1394.5 537.5 L 1620.5 584.5 L 1655.5 583.5 " fill="none" id="make-me-a-hanzi-animation-13" stroke-dasharray="460 920" stroke-linecap="round"></path>

      <clipPath id="make-me-a-hanzi-clip-14">
      <path d="M 1577.5 471.5 Q 1620.5 480.5 1664.5 485.5 Q 1683.5 488.5 1677.5 499.5 Q 1668.5 511.5 1647.5 516.5 Q 1617.5 520.5 1583.5 509.5 L 1543.5 500.5 Q 1494.5 491.5 1448.5 480.5 L 1412.5 472.5 Q 1360.5 465.5 1314.5 455.5 Q 1301.5 452.5 1317.5 440.5 Q 1333.5 427.5 1369.5 434.5 Q 1390.5 438.5 1414.5 442.5 L 1448.5 448.5 Q 1494.5 458.5 1540.5 464.5 L 1577.5 471.5 Z" fill="lightgray"></path>
      </clipPath>
      <path clip-path="url(#make-me-a-hanzi-clip-14)" d="M 1322.5 449.5 L 1359.5 447.5 L 1618.5 498.5 L 1668.5 495.5 " fill="none" id="make-me-a-hanzi-animation-14" stroke-dasharray="479 958" stroke-linecap="round"></path>

      <clipPath id="make-me-a-hanzi-clip-15">
      <path d="M 1453.5 565.5 Q 1454.5 581.5 1445.5 591.5 Q 1427.5 606.5 1406.5 613.5 Q 1396.5 617.5 1388.5 613.5 Q 1382.5 609.5 1387.5 596.5 Q 1396.5 577.5 1402.5 557.5 L 1408.5 521.5 Q 1409.5 503.5 1412.5 472.5 L 1414.5 442.5 Q 1414.5 423.5 1416.5 400.5 C 1418.5 370.5 1450.5 375.5 1449.5 405.5 Q 1448.5 429.5 1448.5 448.5 L 1448.5 480.5 Q 1448.5 517.5 1450.5 529.5 L 1453.5 565.5 Z" fill="lightgray"></path>
      </clipPath>
      <path clip-path="url(#make-me-a-hanzi-clip-15)" d="M 1394.5 606.5 L 1426.5 570.5 L 1432.5 427.5 L 1420.5 408.5 " fill="none" id="make-me-a-hanzi-animation-15" stroke-dasharray="342 684" stroke-linecap="round"></path>

      <clipPath id="make-me-a-hanzi-clip-16">
      <path d="M 1568.5 423.5 Q 1572.5 448.5 1577.5 471.5 L 1583.5 509.5 Q 1586.5 533.5 1591.5 554.5 L 1605.5 604.5 Q 1606.5 610.5 1609.5 613.5 Q 1612.5 622.5 1598.5 634.5 Q 1574.5 650.5 1556.5 655.5 Q 1544.5 659.5 1538.5 653.5 Q 1531.5 649.5 1537.5 636.5 Q 1546.5 621.5 1547.5 587.5 L 1546.5 546.5 Q 1545.5 524.5 1543.5 500.5 L 1540.5 464.5 Q 1537.5 442.5 1535.5 418.5 C 1532.5 388.5 1563.5 393.5 1568.5 423.5 Z" fill="lightgray"></path>
      </clipPath>
      <path clip-path="url(#make-me-a-hanzi-clip-16)" d="M 1546.5 644.5 L 1566.5 627.5 L 1575.5 606.5 L 1555.5 444.5 L 1550.5 432.5 L 1539.5 426.5 " fill="none" id="make-me-a-hanzi-animation-16" stroke-dasharray="366 732" stroke-linecap="round"></path>

      <clipPath id="make-me-a-hanzi-clip-17">
      <path d="M 1388.5 365.5 Q 1469.5 383.5 1598.5 389.5 L 1631.5 391.5 Q 1686.5 395.5 1755.5 396.5 Q 1818.5 393.5 1827.5 404.5 Q 1831.5 414.5 1817.5 428.5 Q 1763.5 468.5 1695.5 447.5 Q 1640.5 438.5 1568.5 423.5 L 1535.5 418.5 Q 1510.5 415.5 1488.5 411.5 Q 1467.5 410.5 1449.5 405.5 L 1416.5 400.5 Q 1307.5 387.5 1187.5 370.5 Q 1168.5 367.5 1182.5 352.5 Q 1195.5 339.5 1212.5 334.5 Q 1231.5 330.5 1247.5 334.5 Q 1295.5 347.5 1348.5 358.5 L 1388.5 365.5 Z" fill="lightgray"></path>
      </clipPath>
      <path clip-path="url(#make-me-a-hanzi-clip-17)" d="M 1185.5 361.5 L 1230.5 354.5 L 1482.5 396.5 L 1724.5 425.5 L 1773.5 422.5 L 1819.5 409.5 " fill="none" id="make-me-a-hanzi-animation-17" stroke-dasharray="770 1540" stroke-linecap="round"></path>

      <clipPath id="make-me-a-hanzi-clip-18">
      <path d="M 1373.5 294.5 Q 1394.5 316.5 1407.5 326.5 Q 1417.5 336.5 1415.5 343.5 Q 1414.5 355.5 1393.5 363.5 Q 1390.5 364.5 1388.5 365.5 C 1360.5 377.5 1356.5 378.5 1348.5 358.5 Q 1317.5 268.5 1105.5 131.5 Q 1086.5 121.5 1109.5 121.5 Q 1200.5 127.5 1350.5 271.5 L 1373.5 294.5 Z" fill="lightgray"></path>
      </clipPath>
      <path clip-path="url(#make-me-a-hanzi-clip-18)" d="M 1399.5 341.5 L 1369.5 332.5 L 1327.5 279.5 L 1225.5 190.5 L 1153.5 145.5 L 1113.5 129.5 " fill="none" id="make-me-a-hanzi-animation-18" stroke-dasharray="490 980" stroke-linecap="round"></path>

      <clipPath id="make-me-a-hanzi-clip-19">
      <path d="M 1598.5 389.5 Q 1772.5 200.5 1782.5 193.5 Q 1830.5 168.5 1964.5 192.5 Q 1983.5 193.5 1984.5 199.5 Q 1985.5 206.5 1971.5 211.5 Q 1928.5 227.5 1875.5 243.5 Q 1752.5 285.5 1633.5 390.5 Q 1632.5 391.5 1631.5 391.5 C 1608.5 410.5 1578.5 411.5 1598.5 389.5 Z" fill="lightgray"></path>
      </clipPath>
      <path clip-path="url(#make-me-a-hanzi-clip-19)" d="M 1615.5 379.5 L 1631.5 375.5 L 1635.5 365.5 L 1674.5 330.5 L 1805.5 227.5 L 1859.5 213.5 L 1978.5 200.5 " fill="none" id="make-me-a-hanzi-animation-19" stroke-dasharray="550 1100" stroke-linecap="round"></path>

      <clipPath id="make-me-a-hanzi-clip-20">
      <path d="M 1398.5 279.5 Q 1386.5 288.5 1373.5 294.5 C 1346.5 307.5 1339.5 299.5 1350.5 271.5 Q 1369.5 231.5 1346.5 117.5 Q 1330.5 66.5 1359.5 36.5 Q 1368.5 24.5 1377.5 36.5 Q 1395.5 57.5 1402.5 172.5 Q 1403.5 233.5 1407.5 252.5 C 1410.5 271.5 1410.5 271.5 1398.5 279.5 Z" fill="lightgray"></path>
      </clipPath>
      <path clip-path="url(#make-me-a-hanzi-clip-20)" d="M 1376.5 284.5 L 1382.5 230.5 L 1379.5 161.5 L 1366.5 80.5 L 1368.5 40.5 " fill="none" id="make-me-a-hanzi-animation-20" stroke-dasharray="373 746" stroke-linecap="round"></path>

      <clipPath id="make-me-a-hanzi-clip-21">
      <path d="M 1599.5 106.5 Q 1592.5 84.5 1605.5 65.5 Q 1618.5 38.5 1626.5 39.5 Q 1639.5 40.5 1654.5 70.5 Q 1667.5 94.5 1666.5 113.5 Q 1654.5 224.5 1674.5 255.5 Q 1684.5 270.5 1676.5 279.5 Q 1651.5 301.5 1608.5 320.5 Q 1593.5 326.5 1572.5 318.5 Q 1493.5 284.5 1398.5 279.5 C 1368.5 277.5 1377.5 248.5 1407.5 252.5 Q 1410.5 252.5 1501.5 267.5 Q 1574.5 283.5 1589.5 272.5 Q 1596.5 260.5 1599.5 227.5 Q 1603.5 125.5 1599.5 106.5 Z" fill="lightgray"></path>
      </clipPath>
      <path clip-path="url(#make-me-a-hanzi-clip-21)" d="M 1406.5 274.5 L 1416.5 267.5 L 1460.5 270.5 L 1585.5 298.5 L 1606.5 293.5 L 1620.5 279.5 L 1633.5 262.5 L 1634.5 122.5 L 1627.5 49.5 " fill="none" id="make-me-a-hanzi-animation-21" stroke-dasharray="589 1178" stroke-linecap="round"></path>

      <clipPath id="make-me-a-hanzi-clip-22">
      <path d="M 1469.5 145.5 Q 1472.5 46.5 1434.5 -5.5 Q 1397.5 -59.5 1265.5 -108.5 Q 1253.5 -111.5 1250.5 -113.5 Q 1246.5 -117.5 1259.5 -122.5 Q 1328.5 -131.5 1426.5 -73.5 Q 1439.5 -63.5 1450.5 -52.5 Q 1501.5 4.5 1521.5 131.5 Q 1522.5 147.5 1532.5 167.5 Q 1536.5 177.5 1530.5 184.5 Q 1515.5 199.5 1485.5 213.5 Q 1467.5 223.5 1453.5 218.5 Q 1435.5 214.5 1448.5 197.5 Q 1470.5 170.5 1469.5 145.5 Z" fill="lightgray"></path>
      </clipPath>
      <path clip-path="url(#make-me-a-hanzi-clip-22)" d="M 1453.5 207.5 L 1472.5 198.5 L 1498.5 169.5 L 1488.5 73.5 L 1475.5 29.5 L 1452.5 -17.5 L 1408.5 -61.5 L 1375.5 -80.5 L 1291.5 -112.5 L 1266.5 -117.5 L 1259.5 -113.5 " fill="none" id="make-me-a-hanzi-animation-22" stroke-dasharray="606 1212" stroke-linecap="round"></path>

      <clipPath id="make-me-a-hanzi-clip-23">
      <path d="M 1562.5 3.5 Q 1604.5 -41.5 1653.5 -105.5 Q 1666.5 -126.5 1681.5 -131.5 Q 1688.5 -132.5 1697.5 -124.5 Q 1710.5 -112.5 1701.5 -70.5 Q 1695.5 -30.5 1630.5 1.5 Q 1588.5 23.5 1566.5 32.5 Q 1557.5 38.5 1555.5 26.5 Q 1554.5 13.5 1562.5 3.5 Z" fill="lightgray"></path>
      </clipPath>
      <path clip-path="url(#make-me-a-hanzi-clip-23)" d="M 1565.5 21.5 L 1657.5 -55.5 L 1675.5 -84.5 L 1682.5 -116.5 " fill="none" id="make-me-a-hanzi-animation-23" stroke-dasharray="315 630" stroke-linecap="round"></path>

</g>
</svg>
